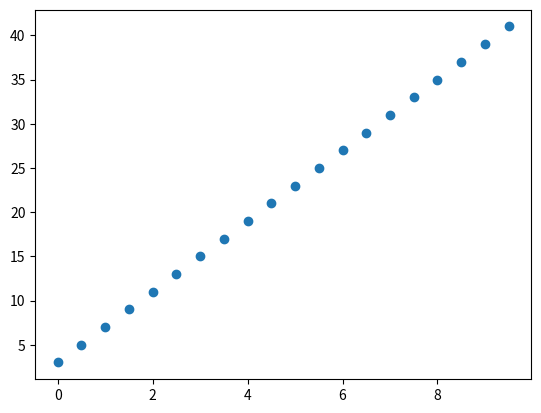

The script that saved this image:
"""
Created on Tue Jan 23 11:35:09 2024

[redacted]

Model Docstring: This model created a fucntion that turn a numpy array into 
a linear regression and plot the model in matplot
"""
import numpy as np
import matplotlib.pyplot as plt
X = np.arange(0,10,.5)

def Linear_function(X):
    """"
    Docstring: Linear_function(X)
    
    X: a Numpy array
    """
    m=4
    b=3
    Y=m*X+b
    plt.scatter(X,Y)
Linear_function(X)
